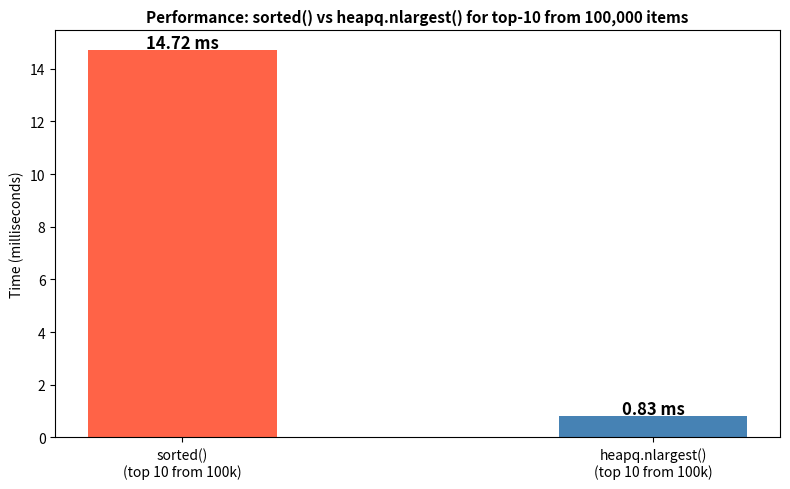

The script that saved this image:
import heapq

print('heapq imported!')
print('Key functions:', [f for f in dir(heapq) if not f.startswith('_')])

import heapq

# heapify converts a regular list into a min-heap
numbers = [5, 3, 8, 1, 9, 2, 7, 4, 6]
print('Before heapify:', numbers)

heapq.heapify(numbers)   # modifies list IN-PLACE
print('After heapify :', numbers)
print('Smallest item (heap[0]):', numbers[0])  # Always the minimum!

import heapq

# Verify the heap property: parent <= children
heap = [1, 3, 2, 6, 5, 4, 8]

print('Heap:', heap)
print()
print('Heap structure visualization:')
print(f'          {heap[0]}')
print(f'        /   \\')
print(f'      {heap[1]}       {heap[2]}')
print(f'     / \\     / \\')
print(f'   {heap[3]}   {heap[4]}   {heap[5]}   {heap[6]}')

import heapq

heap = []
items = [5, 3, 8, 1, 9, 2]

print('Pushing items one by one:')
for item in items:
    heapq.heappush(heap, item)
    print(f'  Push {item} → heap: {heap}  | min = {heap[0]}')

import heapq

# Stream of incoming numbers — always track current minimum
stream  = [42, 15, 73, 8, 56, 31, 99, 4, 22]
heap    = []

print('Tracking minimum in a live data stream:')
for num in stream:
    heapq.heappush(heap, num)
    print(f'  Received: {num:3d} | Current minimum: {heap[0]}')

import heapq

heap = [1, 3, 2, 6, 5, 4, 8]
heapq.heapify(heap)

print('Popping items in sorted order (heap sort!):')
while heap:
    item = heapq.heappop(heap)
    print(f'  Popped: {item} | Remaining heap: {heap}')

import heapq

# Process customer tickets by urgency (lower number = more urgent)
tickets = [3, 1, 5, 2, 4]   # urgency levels
heapq.heapify(tickets)

print('Processing tickets by urgency (1=most urgent, 5=least):')
order = 1
while tickets:
    urgency = heapq.heappop(tickets)
    print(f'  Serving ticket #{order}: Urgency level {urgency}')
    order += 1

import heapq

# heappushpop: push item THEN pop smallest
# More efficient than heappush + heappop separately

heap = [1, 3, 5, 7, 9]
heapq.heapify(heap)

print('heap before         :', heap)

result = heapq.heappushpop(heap, 4)  # push 4, then pop smallest
print(f'heappushpop(heap, 4): popped {result}')
print('heap after          :', heap)

import heapq

# heapreplace: pop smallest THEN push new item
# Use when you want to replace the minimum with a new value

heap = [1, 3, 5, 7, 9]
heapq.heapify(heap)

print('heap before          :', heap)

result = heapq.heapreplace(heap, 4)  # pop smallest, then push 4
print(f'heapreplace(heap, 4): popped {result}')
print('heap after           :', heap)

import heapq

# Find 3 smallest numbers from a list
numbers = [15, 3, 42, 8, 27, 1, 56, 12, 9, 33]

result = heapq.nsmallest(3, numbers)
print('Numbers :', numbers)
print('3 Smallest:', result)

import heapq

# Cheapest 3 products from a catalogue
prices = [999, 299, 4999, 149, 799, 2499, 99, 1599]

cheapest = heapq.nsmallest(3, prices)
print('All prices (unsorted):', prices)
print('3 Cheapest products  :', cheapest)

import heapq

# Top 3 scores in a game
scores = [45, 82, 91, 67, 55, 98, 73, 88, 61, 79]

top3 = heapq.nlargest(3, scores)
print('All scores:', scores)
print('Top 3     :', top3)

import heapq

# Top 5 most common characters in a text
from collections import Counter

text    = 'the quick brown fox jumps over the lazy dog'
freq    = Counter(c for c in text if c != ' ')

top5 = heapq.nlargest(5, freq.items(), key=lambda x: x[1])
print('Top 5 most common characters:')
for char, count in top5:
    print(f'  {char!r}: {"█" * count} ({count})')

import heapq

# Top 3 most expensive products (using key= on a list of dicts)
products = [
    {'name': 'Laptop',   'price': 75000},
    {'name': 'Phone',    'price': 25000},
    {'name': 'Tablet',   'price': 35000},
    {'name': 'Watch',    'price': 15000},
    {'name': 'TV',       'price': 90000},
    {'name': 'Earbuds',  'price': 8000},
]

top3 = heapq.nlargest(3, products, key=lambda p: p['price'])
print('Top 3 Most Expensive:')
for p in top3:
    print(f'  {p["name"]:10}: ₹{p["price"]:,}')

import heapq

# 3 cheapest products
products = [
    {'name': 'Laptop',   'price': 75000},
    {'name': 'Phone',    'price': 25000},
    {'name': 'Tablet',   'price': 35000},
    {'name': 'Watch',    'price': 15000},
    {'name': 'TV',       'price': 90000},
    {'name': 'Earbuds',  'price': 8000},
]

cheapest3 = heapq.nsmallest(3, products, key=lambda p: p['price'])
print('3 Cheapest Products:')
for p in cheapest3:
    print(f'  {p["name"]:10}: ₹{p["price"]:,}')

import heapq

# Max heap using negation trick
numbers = [5, 3, 8, 1, 9, 2, 7]
max_heap = []

# Push negated values
for num in numbers:
    heapq.heappush(max_heap, -num)  # store negative!

print('Numbers  :', numbers)
print('Max heap (negated internally):', max_heap)

# Pop — negate to get real value
print('\nPopping in LARGEST first order:')
while max_heap:
    largest = -heapq.heappop(max_heap)  # negate back!
    print(f'  Largest: {largest}')

import heapq

# Track running maximum of student scores using max heap
scores  = [65, 90, 78, 55, 95, 88, 72]
max_heap = []

print('Tracking maximum score:')
for score in scores:
    heapq.heappush(max_heap, -score)
    current_max = -max_heap[0]  # peek at top without popping
    print(f'  Score: {score:3d} | Running max: {current_max}')

import heapq

# Keep track of top 3 highest salaries using max heap trick
salaries  = [50000, 75000, 45000, 90000, 60000, 85000, 70000]
max_heap  = [-s for s in salaries]
heapq.heapify(max_heap)

top3 = []
for _ in range(3):
    top3.append(-heapq.heappop(max_heap))

print('All salaries:', salaries)
print('Top 3 highest:', top3)

import heapq

# Basic priority queue — tasks with priority levels
task_heap = []

tasks = [
    (3, 'Write documentation'),
    (1, 'Fix critical bug'),
    (2, 'Code review'),
    (1, 'Deploy hotfix'),
    (4, 'Team meeting'),
]

for priority, task in tasks:
    heapq.heappush(task_heap, (priority, task))

print('Processing tasks by priority (1=most urgent):')
while task_heap:
    priority, task = heapq.heappop(task_heap)
    print(f'  [P{priority}] {task}')

import heapq

# Hospital emergency queue — lower number = more serious
emergency_queue = []

patients = [
    (3, 'Alice',   'Mild fever'),
    (1, 'Bob',     'Heart attack'),
    (2, 'Charlie', 'Broken arm'),
    (1, 'Diana',   'Stroke'),
    (4, 'Eve',     'Minor cut'),
]

for severity, name, condition in patients:
    heapq.heappush(emergency_queue, (severity, name, condition))

print('ER patients — Treating in order of severity:')
order = 1
while emergency_queue:
    severity, name, condition = heapq.heappop(emergency_queue)
    print(f'  #{order} Severity[{severity}] {name:8}: {condition}')
    order += 1

import heapq, itertools

# Using a counter to avoid comparison issues with same-priority items
counter = itertools.count()   # auto-incrementing unique ID
task_heap = []

tasks = [
    (1, {'name': 'Fix bug A',   'team': 'Backend'}),
    (1, {'name': 'Fix bug B',   'team': 'Frontend'}),  # same priority as above
    (2, {'name': 'Write tests', 'team': 'QA'}),
    (1, {'name': 'Hotfix C',    'team': 'Backend'}),   # same priority again
]

for priority, task in tasks:
    heapq.heappush(task_heap, (priority, next(counter), task))  # counter breaks tie

print('Processing tasks (safe tie-breaking):')
while task_heap:
    priority, _, task = heapq.heappop(task_heap)
    print(f'  [P{priority}] {task["name"]:20} ({task["team"]})')

import heapq

# Find K least frequent characters in a string
from collections import Counter

text    = 'programming in python is powerful and practical'
freq    = Counter(c for c in text if c != ' ')

least_3 = heapq.nsmallest(3, freq.items(), key=lambda x: x[1])
print('3 least common characters:')
for char, count in least_3:
    print(f'  {char!r}: {count} time(s)')

import heapq

# Sort words by length using heapq (shortest first)
words = ['python', 'is', 'a', 'powerful', 'and', 'easy', 'programming', 'language']

word_heap = []
for word in words:
    heapq.heappush(word_heap, (len(word), word))  # (length, word)

print('Words sorted by length (shortest first):')
while word_heap:
    length, word = heapq.heappop(word_heap)
    print(f'  {word:15} (len={length})')

import heapq

# Priority queue of messages — process most urgent first
messages = [
    (1, 'CRITICAL: Server is down!'),
    (3, 'INFO: Backup completed'),
    (2, 'WARNING: Disk 80% full'),
    (1, 'CRITICAL: Database timeout'),
    (4, 'DEBUG: User logged in'),
]

heap = []
for msg in messages:
    heapq.heappush(heap, msg)

print('Processing messages by priority:')
while heap:
    priority, message = heapq.heappop(heap)
    print(f'  [{priority}] {message}')

import heapq

# K most frequent words in a text (word frequency + heapq)
from collections import Counter

text  = 'I love python python is great I love coding in python coding is fun'
freq  = Counter(text.split())

top4 = heapq.nlargest(4, freq.items(), key=lambda x: x[1])
print(f'Text: "{text}"')
print('\nTop 4 most frequent words:')
for word, count in top4:
    print(f'  {word!r:12}: {"█" * count} ({count})')

import heapq

# nsmallest — top N from a large unsorted list
import random
random.seed(42)
big_list = [random.randint(1, 1000) for _ in range(50)]

smallest5 = heapq.nsmallest(5, big_list)
largest5  = heapq.nlargest(5, big_list)

print(f'List has {len(big_list)} items')
print('5 Smallest:', smallest5)
print('5 Largest :', largest5)

import heapq

# K-th smallest element — find the 4th smallest number
numbers = [7, 10, 4, 3, 20, 15, 8, 2, 12, 9]
k       = 4

kth_smallest = heapq.nsmallest(k, numbers)[-1]  # last of top-k smallest
print(f'Numbers: {numbers}')
print(f'{k}th smallest element: {kth_smallest}')

import heapq

# Heap Sort — sort a list using heapq
numbers    = [5, 3, 8, 1, 9, 2, 7, 4, 6]
heap       = numbers[:]
heapq.heapify(heap)

sorted_list = []
while heap:
    sorted_list.append(heapq.heappop(heap))

print('Original   :', numbers)
print('Heap Sorted:', sorted_list)

import heapq

# heapq.merge() — merge multiple SORTED iterables into one sorted stream
# Does NOT require loading everything into memory!

list1 = [1, 4, 7, 10]
list2 = [2, 5, 8, 11]
list3 = [3, 6, 9, 12]

merged = list(heapq.merge(list1, list2, list3))
print('List 1:', list1)
print('List 2:', list2)
print('List 3:', list3)
print('Merged :', merged)

import heapq

# Merge exam results from 3 different classrooms — all pre-sorted
class_a = [55, 68, 75, 88, 92]
class_b = [60, 72, 80, 85, 95]
class_c = [50, 65, 70, 78, 90]

all_scores = list(heapq.merge(class_a, class_b, class_c))
print('All scores merged (sorted):', all_scores)
print(f'Total students : {len(all_scores)}')
print(f'Top 3 scorers  : {heapq.nlargest(3, all_scores)}')
print(f'Class average  : {sum(all_scores)/len(all_scores):.1f}')

import heapq

# Track running minimum using a heap — useful for data streams
data    = [42, 15, 73, 8, 56, 31, 99, 4, 22, 67]
heap    = []
running_mins = []

for val in data:
    heapq.heappush(heap, val)
    running_mins.append(heap[0])  # heap[0] is always the minimum

print('Data stream   :', data)
print('Running minimum:', running_mins)

import heapq

# Top N values from a dictionary
stock = {'apple': 50, 'banana': 30, 'cherry': 80, 'mango': 20, 'grape': 60}

top3_items = heapq.nlargest(3, stock.items(), key=lambda x: x[1])
print('Stock quantities:')
for item, qty in stock.items():
    print(f'  {item:10}: {qty}')
print('\nTop 3 highest stock:')
for item, qty in top3_items:
    print(f'  {item:10}: {qty}')

import heapq

# Find the 3 lowest-paid employees from a dict
salaries = {
    'Alice':   90000,
    'Bob':     65000,
    'Charlie': 75000,
    'Diana':   55000,
    'Eve':     85000,
    'Frank':   70000,
}

lowest3 = heapq.nsmallest(3, salaries.items(), key=lambda x: x[1])
print('3 Lowest Paid Employees:')
for name, salary in lowest3:
    print(f'  {name:10}: ₹{salary:,}')

import heapq

# Task manager — dict-based tasks in a priority queue
tasks = {
    'task_1': {'name': 'Deploy hotfix',    'priority': 1, 'effort': 'low'},
    'task_2': {'name': 'Write blog post',  'priority': 4, 'effort': 'medium'},
    'task_3': {'name': 'Fix login bug',    'priority': 2, 'effort': 'high'},
    'task_4': {'name': 'Update homepage',  'priority': 3, 'effort': 'low'},
    'task_5': {'name': 'Patch security',   'priority': 1, 'effort': 'medium'},
}

task_heap = []
for tid, task in tasks.items():
    heapq.heappush(task_heap, (task['priority'], tid, task))

print('Tasks processed by priority:')
while task_heap:
    priority, tid, task = heapq.heappop(task_heap)
    print(f'  [P{priority}] {task["name"]:25} | Effort: {task["effort"]}')

import heapq

# Top 3 products by rating AND find bottom 2 by rating
ratings = {
    'Laptop':   4.8,
    'Phone':    4.5,
    'Tablet':   3.9,
    'Watch':    4.2,
    'Earbuds':  4.7,
    'Charger':  3.5,
}

top3    = heapq.nlargest(3,  ratings.items(), key=lambda x: x[1])
bottom2 = heapq.nsmallest(2, ratings.items(), key=lambda x: x[1])

print('⭐ Top 3 rated:')
for name, rating in top3:
    print(f'  {name:10}: {"★" * int(rating)} ({rating})')

print('\n👎 Bottom 2 rated:')
for name, rating in bottom2:
    print(f'  {name:10}: {rating}')

import heapq

# Top 3 students by score from a list of dicts
students = [
    {'name': 'Alice',   'score': 92, 'grade': 'A'},
    {'name': 'Bob',     'score': 78, 'grade': 'B'},
    {'name': 'Charlie', 'score': 85, 'grade': 'B'},
    {'name': 'Diana',   'score': 95, 'grade': 'A'},
    {'name': 'Eve',     'score': 88, 'grade': 'A'},
    {'name': 'Frank',   'score': 72, 'grade': 'C'},
]

top3 = heapq.nlargest(3, students, key=lambda s: s['score'])
print('Top 3 Students:')
for rank, s in enumerate(top3, 1):
    print(f'  #{rank} {s["name"]:10} | Score: {s["score"]} | Grade: {s["grade"]}')

import heapq

# 2 lowest scoring students — might need extra support
students = [
    {'name': 'Alice',   'score': 92},
    {'name': 'Bob',     'score': 78},
    {'name': 'Charlie', 'score': 55},
    {'name': 'Diana',   'score': 95},
    {'name': 'Eve',     'score': 62},
    {'name': 'Frank',   'score': 48},
]

bottom2 = heapq.nsmallest(2, students, key=lambda s: s['score'])
print('Students who need extra support:')
for s in bottom2:
    print(f'  {s["name"]:10}: {s["score"]} — needs attention!')

import heapq, itertools

# Priority queue of nested dict records (with tie-breaking counter)
counter = itertools.count()
pq      = []

orders = [
    {'order_id': 'ORD001', 'customer': 'Alice',   'priority': 2, 'amount': 5000},
    {'order_id': 'ORD002', 'customer': 'Bob',     'priority': 1, 'amount': 8000},
    {'order_id': 'ORD003', 'customer': 'Charlie', 'priority': 1, 'amount': 3000},
    {'order_id': 'ORD004', 'customer': 'Diana',   'priority': 3, 'amount': 1500},
    {'order_id': 'ORD005', 'customer': 'Eve',     'priority': 2, 'amount': 7000},
]

for order in orders:
    heapq.heappush(pq, (order['priority'], next(counter), order))

print('Processing orders by priority:')
while pq:
    priority, _, order = heapq.heappop(pq)
    print(f'  [P{priority}] {order["order_id"]} | {order["customer"]:10} | ₹{order["amount"]:,}')

import heapq

# Top employee from each department (multi-level nested)
company = {
    'Engineering': [
        {'name': 'Alice',   'salary': 90000},
        {'name': 'Charlie', 'salary': 85000},
        {'name': 'Frank',   'salary': 95000},
    ],
    'Marketing': [
        {'name': 'Bob',   'salary': 75000},
        {'name': 'Eve',   'salary': 80000},
    ],
    'HR': [
        {'name': 'Diana', 'salary': 70000},
    ],
}

print('Highest paid employee per department:')
for dept, employees in company.items():
    top_emp = heapq.nlargest(1, employees, key=lambda e: e['salary'])[0]
    print(f'  {dept:15}: {top_emp["name"]:10} → ₹{top_emp["salary"]:,}')

import heapq

# Find shortest path from 'A' to all nodes
# Graph: {node: [(cost, neighbor), ...]}
graph = {
    'A': [(1, 'B'), (4, 'C')],
    'B': [(2, 'C'), (5, 'D')],
    'C': [(1, 'D')],
    'D': []
}

def dijkstra(graph, start):
    dist = {node: float('inf') for node in graph}
    dist[start] = 0
    heap = [(0, start)]  # (distance, node)

    while heap:
        cost, node = heapq.heappop(heap)
        if cost > dist[node]:
            continue  # skip outdated entries
        for edge_cost, neighbor in graph[node]:
            new_cost = cost + edge_cost
            if new_cost < dist[neighbor]:
                dist[neighbor] = new_cost
                heapq.heappush(heap, (new_cost, neighbor))
    return dist

distances = dijkstra(graph, 'A')
print('Shortest distances from A:')
for node, dist in distances.items():
    print(f'  A → {node}: {dist}')

import heapq

# Find 4 numbers closest to target = 10
numbers = [1, 5, 3, 19, 11, 9, 8, 15, 7, 12]
target  = 10
k       = 4

# Use nsmallest with key = distance from target
closest = heapq.nsmallest(k, numbers, key=lambda x: abs(x - target))

print(f'Numbers: {numbers}')
print(f'Target : {target}')
print(f'{k} closest to {target}: {sorted(closest)}')

import heapq

# Keep top-3 scores using a min-heap of size K
# This only uses O(K) memory no matter how many items come in!

def top_k_stream(stream, k):
    """Find top K largest from a stream using only O(K) memory."""
    heap = []  # min-heap of size K
    for item in stream:
        heapq.heappush(heap, item)
        if len(heap) > k:
            heapq.heappop(heap)  # remove smallest — keeps only top K!
    return sorted(heap, reverse=True)

# Simulate a stream of 20 exam scores
import random
random.seed(10)
score_stream = [random.randint(40, 100) for _ in range(20)]

print('Score stream:', score_stream)
print('Top 5 scores:', top_k_stream(score_stream, 5))

import heapq, timeit, random, matplotlib.pyplot as plt
from collections import Counter

random.seed(42)
data = [random.randint(1, 10000) for _ in range(100_000)]
N    = 10   # find top 10

def using_sorted():
    return sorted(data, reverse=True)[:N]

def using_heapq():
    return heapq.nlargest(N, data)

t_sorted = timeit.timeit(using_sorted, number=50) / 50 * 1000
t_heapq  = timeit.timeit(using_heapq,  number=50) / 50 * 1000

methods  = [f'sorted()\n(top {N} from 100k)', f'heapq.nlargest()\n(top {N} from 100k)']
times    = [t_sorted, t_heapq]
colors   = ['tomato', 'steelblue']

plt.figure(figsize=(8, 5))
bars = plt.bar(methods, times, color=colors, width=0.4)
for bar, t in zip(bars, times):
    plt.text(bar.get_x() + bar.get_width()/2, bar.get_height() + 0.05,
             f'{t:.2f} ms', ha='center', fontweight='bold', fontsize=12)
plt.title(f'Performance: sorted() vs heapq.nlargest() for top-{N} from 100,000 items',
          fontsize=11, fontweight='bold')
plt.ylabel('Time (milliseconds)')
plt.tight_layout()
plt.show()
print(f'sorted()         : {t_sorted:.2f} ms')
print(f'heapq.nlargest() : {t_heapq:.2f} ms')
print(f'heapq is {t_sorted/t_heapq:.1f}x faster for top-{N} from 100k items!')

import heapq

# Exercise 1: nsmallest / nlargest
# From this list of temperatures recorded over a month,
# find the 3 hottest and 3 coldest days.

temperatures = [32, 28, 35, 22, 38, 25, 41, 19, 30, 36,
                27, 33, 24, 40, 29, 23, 37, 26, 31, 34]

# Your code here:
hottest_3  = None
coldest_3  = None
print('3 Hottest days:', hottest_3)
print('3 Coldest days:', coldest_3)

import heapq

# Exercise 2: Priority Queue
# Build a customer support ticket system.
# Tickets with lower priority number should be handled first.
# Process all tickets in correct order.

tickets = [
    (2, 'Account billing issue'),
    (1, 'Cannot login — urgent!'),
    (3, 'Change email address'),
    (1, 'Payment failed'),
    (4, 'Update profile picture'),
]

# Your code here:
# Build a heap and process tickets in priority order

import heapq

# Exercise 3: Max Heap
# From this list of monthly profits, find the top 3 profit months.
# Use the MAX HEAP trick (negate values).

profits = {
    'Jan': 45000, 'Feb': 52000, 'Mar': 38000,
    'Apr': 61000, 'May': 55000, 'Jun': 48000,
}

# Your code:
# max_heap = []
# top3 = ?

import heapq

# Exercise 4: nlargest with key
# Find the top 2 most expensive orders from this list of dicts.

orders = [
    {'id': 'O1', 'customer': 'Alice',   'total': 4500},
    {'id': 'O2', 'customer': 'Bob',     'total': 12000},
    {'id': 'O3', 'customer': 'Charlie', 'total': 7800},
    {'id': 'O4', 'customer': 'Diana',   'total': 15000},
    {'id': 'O5', 'customer': 'Eve',     'total': 9200},
]

# Your code:
# top2 = ?

import heapq

# Exercise 5: Merge sorted lists
# You have exam scores from 3 sections, all already sorted.
# Merge them into a single sorted list and find the overall top 3.

section_a = [55, 68, 75, 88]
section_b = [60, 72, 80, 92]
section_c = [50, 65, 78, 95]

# Your code:
# merged = ?
# top3   = ?

import heapq, itertools

print('=== SOLUTIONS ===')

# --- Solution 1 ---
print('--- Exercise 1 ---')
temperatures = [32,28,35,22,38,25,41,19,30,36,27,33,24,40,29,23,37,26,31,34]
print('3 Hottest days:', heapq.nlargest(3, temperatures))
print('3 Coldest days:', heapq.nsmallest(3, temperatures))

# --- Solution 2 ---
print('\n--- Exercise 2 ---')
tickets = [(2,'Account billing'),(1,'Cannot login'),(3,'Change email'),(1,'Payment failed'),(4,'Update pic')]
heap = []
for t in tickets: heapq.heappush(heap, t)
while heap:
    p, msg = heapq.heappop(heap)
    print(f'  [P{p}] {msg}')

# --- Solution 3 ---
print('\n--- Exercise 3 ---')
profits = {'Jan':45000,'Feb':52000,'Mar':38000,'Apr':61000,'May':55000,'Jun':48000}
max_heap = []
for month, profit in profits.items():
    heapq.heappush(max_heap, (-profit, month))
top3 = []
for _ in range(3):
    neg_profit, month = heapq.heappop(max_heap)
    top3.append((month, -neg_profit))
for month, profit in top3:
    print(f'  {month}: ₹{profit:,}')

# --- Solution 4 ---
print('\n--- Exercise 4 ---')
orders = [{'id':'O1','customer':'Alice','total':4500},{'id':'O2','customer':'Bob','total':12000},
          {'id':'O3','customer':'Charlie','total':7800},{'id':'O4','customer':'Diana','total':15000},
          {'id':'O5','customer':'Eve','total':9200}]
top2 = heapq.nlargest(2, orders, key=lambda o: o['total'])
for o in top2: print(f'  {o["customer"]}: ₹{o["total"]:,}')

# --- Solution 5 ---
print('\n--- Exercise 5 ---')
section_a = [55,68,75,88]
section_b = [60,72,80,92]
section_c = [50,65,78,95]
merged = list(heapq.merge(section_a, section_b, section_c))
print('Merged:', merged)
print('Top 3 :', heapq.nlargest(3, merged))
